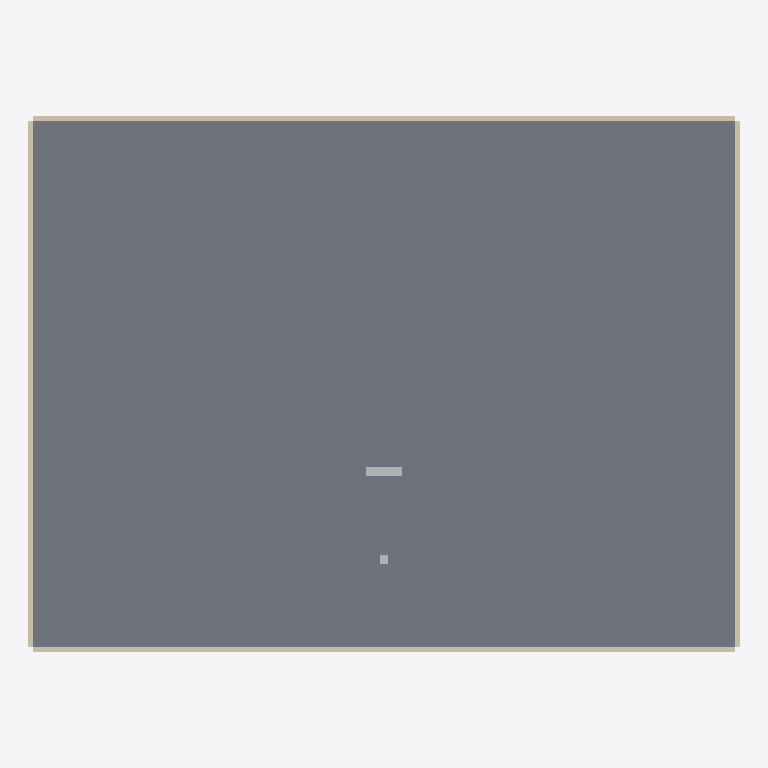
Plan cut of the same IFC building model at storey 'Nivel 1' (level 4.00 m, cut at 5.40 m), seen from above with north up, elements coloured by IFC class: 4 walls (beige), 2 other elements (light grey), 1 slab (grey). Cut surfaces are drawn darker.
Extent 40.5 m × 30.5 m × 41.5 m (x, y, z). Storeys (2): Nivel 0 at 0.00 m; Nivel 1 at 4.00 m. Elements (10): 4 IfcSlab, 4 IfcWall, 1 IfcCableCarrierSegment, 1 IfcFlowSegment.

HEADER;
FILE_DESCRIPTION(('ViewDefinition[DesignTransferView]'),'2;1');
FILE_NAME('null','2024-11-19T17:21:59-05:00',(''),(''),'IfcOpenShell 0.8.0','IfcOpenShell 0.8.0','');
FILE_SCHEMA(('IFC4'));
ENDSEC;
DATA;
#1=IFCPROJECT('0sXfdhQjzF6e9nBG_aUTR6',$,'Data Center Realista',$,$,$,$,(#4),#5);
#7=IFCSITE('0VNd5P_$j6MQ2SWreEUj_H',$,'Sitio del Data Center',$,$,$,$,$,$,$,$,$,$,$);
#9=IFCBUILDING('0a$w_MjOP7pvUy8t8uhiik',$,'Edificio Principal',$,$,$,$,$,$,$,$,$);
#11=IFCBUILDINGSTOREY('1yNT80HnX0gw279RGtJjh3',$,'Nivel 0',$,$,$,$,$,$,0.0);
#13=IFCBUILDINGSTOREY('3tc3OoidX9oRhdx6OgK304',$,'Nivel 1',$,$,$,$,$,$,4.0);
#51=IFCSLAB('26Pec$l_zDE8mUoCoRtZvg',$,'Piso Nivel 1',$,$,#69,#63,$,$);
#88=IFCWALL('3sUeYt0N57kRwo7mNDXkq7',$,'Pared',$,$,#105,#100,$,$);
#106=IFCWALL('0Naeh$B5rC9RocoFaDQJoa',$,'Pared',$,$,#123,#118,$,$);
#124=IFCWALL('08mF5YfsrBv90HYzsxGYKf',$,'Pared',$,$,#141,#136,$,$);
#142=IFCWALL('1R4ydOsq59CuGyqeC3zWyH',$,'Pared',$,$,#159,#154,$,$);
#178=IFCCABLECARRIERSEGMENT('2NZS1pkQ543wPh_AnT4LVu',$,'Bandeja',$,$,#195,#190,$,$);
#160=IFCFLOWSEGMENT('2$A1aUTeDC_g9Nv02N423E',$,'Tubería',$,$,#177,#172,$);
ENDSEC;